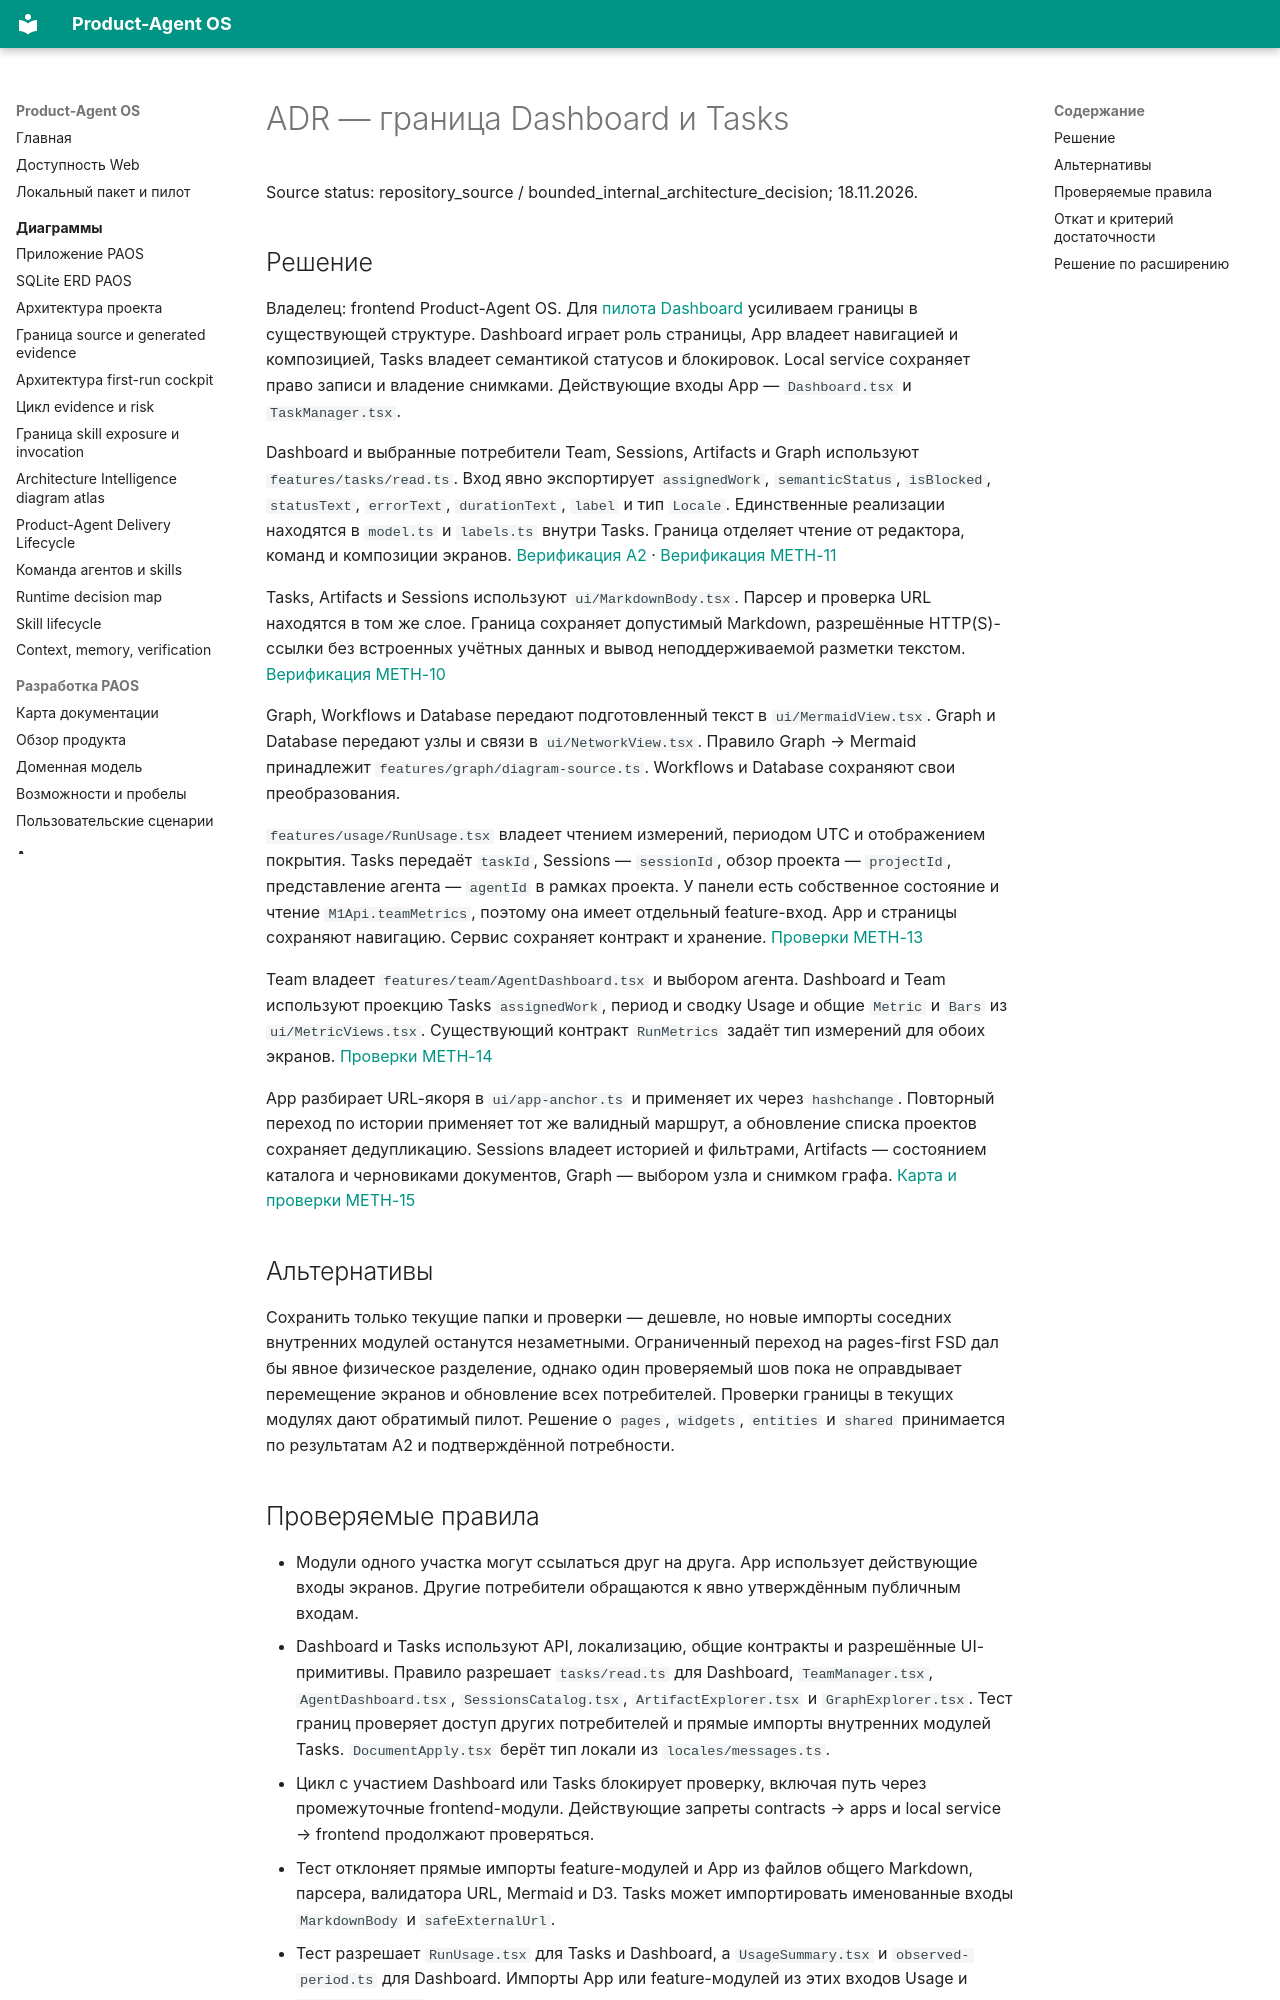

repository: alexroadcaster/product-agent-os · page: architecture/decisions/adr-dashboard-task-boundary.html · generator: mkdocs

# ADR — граница Dashboard и Tasks

Source status: repository_source / bounded_internal_architecture_decision; 18.11.2026.

## Решение

Владелец: frontend Product-Agent OS. Для [пилота Dashboard](../../planning/methodology-improvement-2026-11-15.md#a1-results) усиливаем границы в существующей структуре. Dashboard играет роль страницы, App владеет навигацией и композицией, Tasks владеет семантикой статусов и блокировок. Local service сохраняет право записи и владение снимками. Действующие входы App — `Dashboard.tsx` и `TaskManager.tsx`.

Dashboard и выбранные потребители Team, Sessions, Artifacts и Graph используют `features/tasks/read.ts`. Вход явно экспортирует `assignedWork`, `semanticStatus`, `isBlocked`, `statusText`, `errorText`, `durationText`, `label` и тип `Locale`. Единственные реализации находятся в `model.ts` и `labels.ts` внутри Tasks. Граница отделяет чтение от редактора, команд и композиции экранов. [Верификация A2](../../planning/methodology-improvement-2026-11-15.md#a2-results) · [Верификация METH-11](../../planning/methodology-improvement-2026-11-15.md#a4-results)

Tasks, Artifacts и Sessions используют `ui/MarkdownBody.tsx`. Парсер и проверка URL находятся в том же слое. Граница сохраняет допустимый Markdown, разрешённые HTTP(S)-ссылки без встроенных учётных данных и вывод неподдерживаемой разметки текстом. [Верификация METH-10](../../planning/methodology-improvement-2026-11-15.md#meth-10-results)

Graph, Workflows и Database передают подготовленный текст в `ui/MermaidView.tsx`. Graph и Database передают узлы и связи в `ui/NetworkView.tsx`. Правило Graph → Mermaid принадлежит `features/graph/diagram-source.ts`. Workflows и Database сохраняют свои преобразования.

`features/usage/RunUsage.tsx` владеет чтением измерений, периодом UTC и отображением покрытия. Tasks передаёт `taskId`, Sessions — `sessionId`, обзор проекта — `projectId`, представление агента — `agentId` в рамках проекта. У панели есть собственное состояние и чтение `M1Api.teamMetrics`, поэтому она имеет отдельный feature-вход. App и страницы сохраняют навигацию. Сервис сохраняет контракт и хранение. [Проверки METH-13](../../planning/methodology-improvement-2026-11-15.md#meth-13-results)

Team владеет `features/team/AgentDashboard.tsx` и выбором агента. Dashboard и Team используют проекцию Tasks `assignedWork`, период и сводку Usage и общие `Metric` и `Bars` из `ui/MetricViews.tsx`. Существующий контракт `RunMetrics` задаёт тип измерений для обоих экранов. [Проверки METH-14](../../planning/methodology-improvement-2026-11-15.md#meth-14-results)

App разбирает URL-якоря в `ui/app-anchor.ts` и применяет их через `hashchange`. Повторный переход по истории применяет тот же валидный маршрут, а обновление списка проектов сохраняет дедупликацию. Sessions владеет историей и фильтрами, Artifacts — состоянием каталога и черновиками документов, Graph — выбором узла и снимком графа. [Карта и проверки METH-15](../../planning/methodology-improvement-2026-11-15.md#meth-15-results)

## Альтернативы

Сохранить только текущие папки и проверки — дешевле, но новые импорты соседних внутренних модулей останутся незаметными. Ограниченный переход на pages-first FSD дал бы явное физическое разделение, однако один проверяемый шов пока не оправдывает перемещение экранов и обновление всех потребителей. Проверки границы в текущих модулях дают обратимый пилот. Решение о `pages`, `widgets`, `entities` и `shared` принимается по результатам A2 и подтверждённой потребности.
